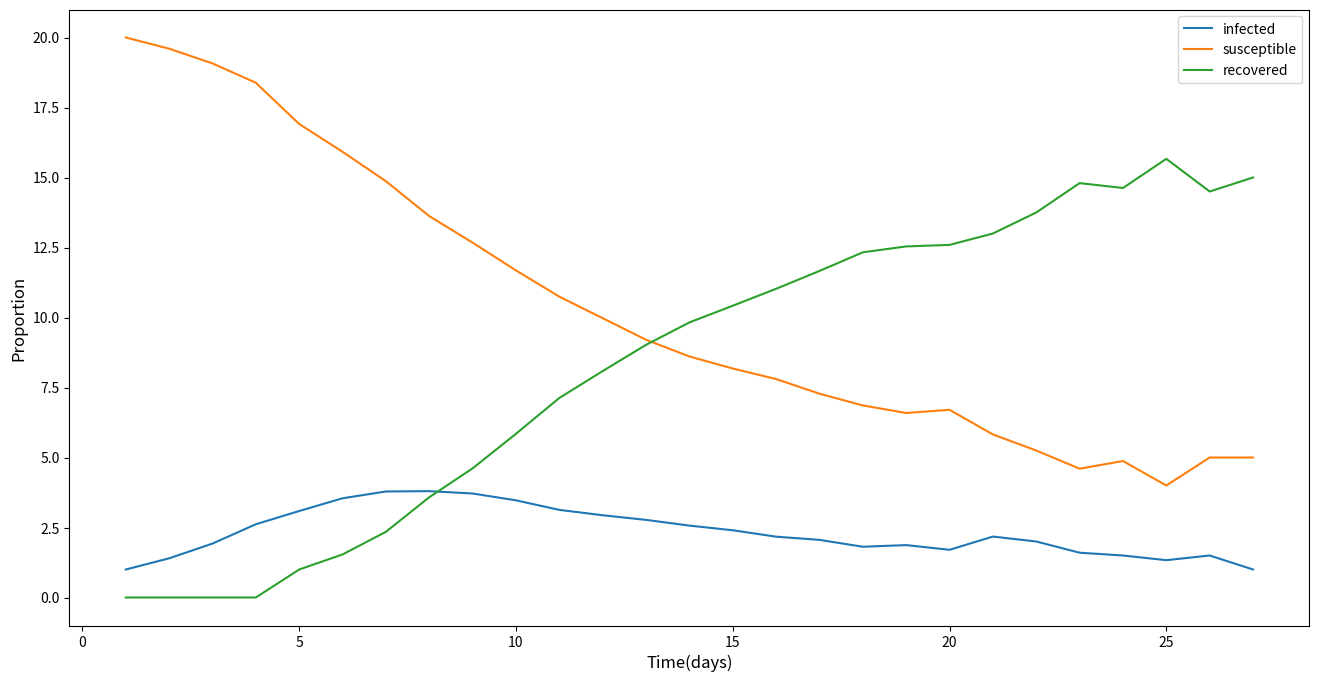
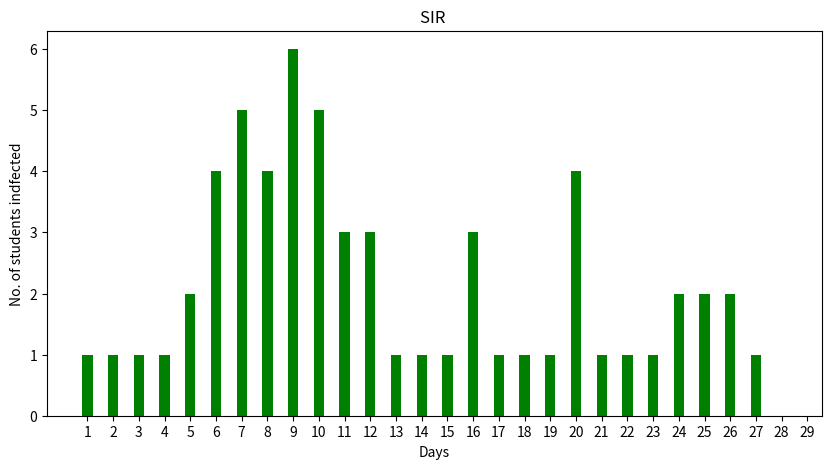

These charts were generated, in order, by the following Python code:
#!/usr/bin/env python
# coding: utf-8

# In[5]:


# Function to infect a student
def infect_student(ls,li):
    ls.pop()
    li.append([4])
    
# Function to reduce the number of days of infection possible for infected person, when a day is over.
def update_infected(li):
    for l in li:
        l[0]-=1
    return li    

# Function to reduce the number of infected student
def reduce_infected():
    global li
    olen=len(li)
    li =[l for l in li if l[0]>0]
    clen= olen - len(li)
    global ls
    if clen>0:
        for i in range(0,clen):
            r.append(1)
    return clen

# Function to recover the infected kids after 3 days of infection so that they not susceptible anymore
def recover_kids(clen,r):
    for i in range(0,clen):
        r.append(1)
    return r

# Function to track the count number of susceptible, infected and recovered student
def count_stats(ls,li,r):
    return print((len(ls),len(li),len(r)))


# In[6]:


# libaries used in Simulation
import numpy as np
import numpy.random as random
import matplotlib.pyplot as plt 
import pandas as pd
# Global Vairbles
# random.seed(100) # seed for replication
sim_length= 200 # simulation length
sim_trail= 1000 # trails

df=pd.DataFrame({'trial':[],'days':[],'infected':[],'susceptible':[],'recovered':[] })



for trail in range(1, sim_trail+1):
    
    ls=[1]*20 #list of susceptible
    li=[[3]] #list of infected
    r=[]#list of recovered
    n = 1 # number bernoulli trail
    prob_inf=0.02 # Probability of infection
    count=1
    print("\ntrail: ",trail)
     # Simulation:
    print("\nIntially Tommy was infected")
    print("Infection count {}".format(count))
    print("\n No. of infected person : {} with their potential infection periods {}\n".format(len(li),li))
    for t in range(1,sim_length+1):
        df.loc[len(df.index)] = [trail,t, len(li),len(ls),len(r)] 
        if(t>1):
            update_infected(li)
            reduce_infected()
            print("\n No. of infected person : {} with their potential infection periods {}\n".format(len(li),li))
        if(len(li)==0):
            print(t)
            break


        for istudent in range(0,len(li)):

            for sstudent in range(0,len(ls)):
                if np.random.binomial(n, prob_inf, 1) ==1:              
                    infect_student(ls,li)
                    count+=1
                    print("Infection count {}".format(count))
        print("Count of susceptible, infected and recovered students:" )
        count_stats(ls,li,r)




# In[7]:


df


# In[8]:


data_aggregate = df.groupby(df['days']).mean()


# In[9]:


plt.rcParams["figure.figsize"] = 16,8
new_df = df
del new_df['trial']
data_aggregate = new_df.groupby(df['days']).mean().plot()
plt.xlabel("Time(days)", fontsize = 12)
plt.ylabel("Proportion", fontsize = 12)


# In[10]:


mean_infected = df.groupby('days')['infected'].mean()
mean_infected


# In[11]:


# We changed the no of trials to 1 and then we ran this code to get the graph indicating till when the epidemic last
import numpy as np
import matplotlib.pyplot as plt 

df["inf"]=21
df['inf']=df['inf'] -(df['recovered']+df['susceptible'])
df

# creating the dataset
a =dict(zip(df['days'],df['inf']))
days = list(a.keys())
days.append(days[-1]+1)

values = list(a.values())
values.append(0)
fig = plt.figure(figsize = (10, 5))
x_ticks = np.arange(1, max(df['days'])+3, 1)
plt.xticks(x_ticks)
# creating the bar plot
plt.bar(days, values, color ='green', width = 0.4, label='values')

plt.xlabel("Days")
plt.ylabel("No. of students indfected")
plt.title("SIR ")


plt.show()
plt.show()


# In[ ]:




